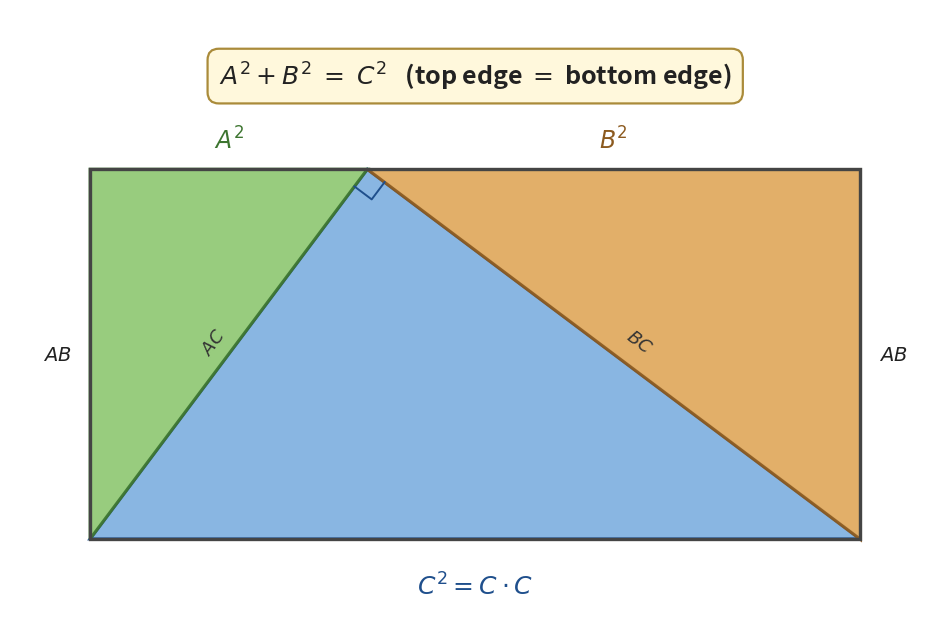

This chart was generated by the following Python code:
"""Generate pyth_fig2_similar_scaling.png — the similar-triangles scaling proof.

The base 3-4-5 triangle is scaled by C, by A and by B. The three copies
interlock into one rectangle (25 wide x 12 tall, using A=3,B=4,C=5):
  - x C  (blue)   : right-angle vertex at (9,12); hypotenuse CC = C^2 is the base
  - x A  (green)  : left piece, top edge AA = A^2
  - x B  (orange) : right piece, top edge BB = B^2
Bottom edge C^2 = top edge (A^2 + B^2)  =>  A^2 + B^2 = C^2.
"""
import matplotlib.pyplot as plt
import matplotlib.patches as mpatches
import numpy as np

BLUE = ('#7fb0e0', '#1f4f8c')
GREEN = ('#8fc873', '#3d7530')
ORANGE = ('#e0a85c', '#8c5a1f')
TEXT = '#222222'

W, H = 25.0, 12.0
apex = (9.0, 12.0)            # right-angle vertex of the xC triangle

fig, ax = plt.subplots(figsize=(11.5, 6.4))

# xC triangle (blue): base is the bottom edge = C^2
ax.add_patch(mpatches.Polygon([(0, 0), (W, 0), apex], closed=True,
             facecolor=BLUE[0], edgecolor=BLUE[1], linewidth=2.2,
             alpha=0.92, zorder=2))
# xA triangle (green): left
ax.add_patch(mpatches.Polygon([(0, 0), apex, (0, H)], closed=True,
             facecolor=GREEN[0], edgecolor=GREEN[1], linewidth=2.2,
             alpha=0.92, zorder=2))
# xB triangle (orange): right
ax.add_patch(mpatches.Polygon([(W, 0), (W, H), apex], closed=True,
             facecolor=ORANGE[0], edgecolor=ORANGE[1], linewidth=2.2,
             alpha=0.92, zorder=2))
# rectangle outline
ax.add_patch(mpatches.Rectangle((0, 0), W, H, fill=False,
             edgecolor='#444444', linewidth=2.4, zorder=4))

# Edge labels
ax.text(W / 2, -1.1, r"$C^2 = C\cdot C$", fontsize=18, ha='center', va='top',
        color=BLUE[1], fontweight='bold')
ax.text(apex[0] / 2, H + 0.5, r"$A^2$", fontsize=17, ha='center', va='bottom',
        color=GREEN[1], fontweight='bold')
ax.text((apex[0] + W) / 2, H + 0.5, r"$B^2$", fontsize=17, ha='center',
        va='bottom', color=ORANGE[1], fontweight='bold')
ax.text(-0.6, H / 2, r"$AB$", fontsize=14, ha='right', va='center', color=TEXT)
ax.text(W + 0.6, H / 2, r"$AB$", fontsize=14, ha='left', va='center', color=TEXT)

# Shared internal edges AC (xC|xA) and BC (xC|xB)
ax.text(4.0, 6.4, r"$AC$", fontsize=13, ha='center', va='center',
        color='#333333', rotation=np.degrees(np.arctan2(12, 9)))
ax.text(17.8, 6.4, r"$BC$", fontsize=13, ha='center', va='center',
        color='#333333', rotation=np.degrees(np.arctan2(0 - 12, 25 - 9)))

# Right-angle marker at apex (the xC triangle's right angle)
d = 0.7
v1 = np.array([0 - apex[0], 0 - apex[1]], float); v1 /= np.linalg.norm(v1)
v2 = np.array([W - apex[0], 0 - apex[1]], float); v2 /= np.linalg.norm(v2)
p1 = np.array(apex) + d * v1
p2 = p1 + d * v2
p3 = np.array(apex) + d * v2
ax.plot([p1[0], p2[0], p3[0]], [p1[1], p2[1], p3[1]],
        color=BLUE[1], linewidth=1.4, zorder=5)

ax.text(W / 2, H + 2.5,
        r"$A^2 + B^2 \;=\; C^2$   (top edge $=$ bottom edge)",
        fontsize=18, ha='center', va='bottom', color=TEXT, fontweight='bold',
        bbox=dict(boxstyle='round,pad=0.45', facecolor='#fff8dc',
                  edgecolor='#aa8b3a', linewidth=1.6))

ax.set_xlim(-2.6, W + 2.6)
ax.set_ylim(-2.6, H + 5.2)
ax.set_aspect('equal')
ax.axis('off')
plt.tight_layout()
plt.savefig('pyth_fig2_similar_scaling.png', dpi=220,
            bbox_inches='tight', facecolor='white')
plt.close()
print("Saved pyth_fig2_similar_scaling.png")
